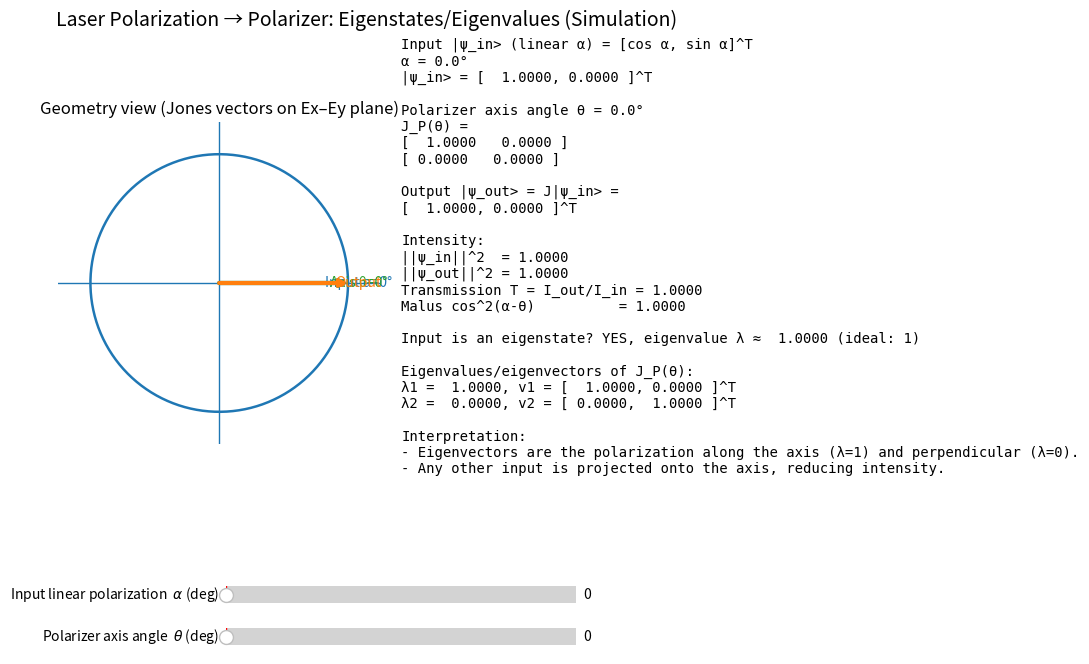

This chart was generated by the following Python code:
"""
Laser Polarization → Polarizer Simulation (Jones Calculus)
---------------------------------------------------------
Offline simulation with a simple UI (matplotlib sliders) to vary:

  1) Input linear polarization angle α (deg)   (0° = Horizontal, 90° = Vertical)
  2) Polarizer transmission axis angle θ (deg) (θ measured from Horizontal)

For each (α, θ) it displays:
  - Polarizer Jones matrix J_P(θ)
  - Input state |ψ_in> and output state |ψ_out> = J_P(θ)|ψ_in>
  - Whether the input state is an eigenstate of the polarizer at that θ
  - If eigenstate: the corresponding eigenvalue (λ = 1 for transmitted eigenstate, λ = 0 for blocked)
  - The eigenvalues/eigenvectors of J_P(θ) for reference
  - Intensity transmission I_out/I_in (Malus' law: cos^2(α-θ))

Notes:
  - An ideal polarizer is a projection operator:
        J_P(θ) = |eθ><eθ|
    where |eθ> is the unit vector along the transmission axis.
  - Eigenvalues are {1, 0}. It is not unitary; it reduces intensity in general.

Requirements:
    python >= 3.8
    numpy
    matplotlib

Run:
    python laser_polarizer_sim.py
"""

import numpy as np
import matplotlib.pyplot as plt
from matplotlib.widgets import Slider


def linpol_state(alpha_deg: float) -> np.ndarray:
    """Jones vector for linear polarization at angle alpha (0°=H, 90°=V)."""
    a = np.deg2rad(alpha_deg)
    return np.array([np.cos(a), np.sin(a)], dtype=float)


def polarizer_matrix(theta_deg: float) -> np.ndarray:
    """
    Jones matrix for an ideal linear polarizer with transmission axis at angle theta:
      J = |e><e|  where e = [cosθ, sinθ]^T
    """
    th = np.deg2rad(theta_deg)
    c, s = np.cos(th), np.sin(th)
    return np.array([[c * c, c * s],
                     [c * s, s * s]], dtype=float)


def unit(v: np.ndarray) -> np.ndarray:
    n = np.linalg.norm(v)
    return v / n if n > 1e-12 else v


def eigen_test(J: np.ndarray, psi: np.ndarray, tol: float = 1e-9):
    """
    Test if psi is an eigenvector of J, i.e., J psi = λ psi for some scalar λ.
    Returns: (is_eigen, lambda_est or None)
    """
    out = J @ psi
    if np.linalg.norm(psi) < 1e-12:
        return False, None

    # Collinearity in 2D via determinant
    det = psi[0]*out[1] - psi[1]*out[0]
    if abs(det) > tol:
        return False, None

    # Estimate λ from stable component
    lam = None
    if abs(psi[0]) >= abs(psi[1]) and abs(psi[0]) > tol:
        lam = out[0] / psi[0]
    elif abs(psi[1]) > tol:
        lam = out[1] / psi[1]

    if lam is None:
        return False, None

    return True, float(lam)


def fmt(x: float) -> str:
    return "0.0000" if abs(x) < 1e-12 else f"{x: .4f}"


def draw_vector(ax, v, color, label):
    v = unit(v)
    ax.annotate(
        "",
        xy=(v[0], v[1]),
        xytext=(0, 0),
        arrowprops=dict(arrowstyle="-|>", lw=3, color=color, shrinkA=0, shrinkB=0),
    )
    ax.text(v[0]*1.08, v[1]*1.08, label, color=color, ha="center", va="center", fontsize=10)


def main():
    fig = plt.figure(figsize=(7, 7))

    # Axes layout
    ax_geom = fig.add_axes([0.06, 0.24, 0.46, 0.70])
    ax_text = fig.add_axes([0.55, 0.24, 0.40, 0.70])
    ax_text.axis("off")

    # Slider axes
    ax_sl1 = fig.add_axes([0.3, 0.12, 0.50, 0.05])
    ax_sl2 = fig.add_axes([0.3, 0.06, 0.50, 0.05])

    alpha_slider = Slider(ax_sl1, r"Input linear polarization  $\alpha$ (deg)", 0.0, 360.0,
                          valinit=0.0, valstep=0.5)
    theta_slider = Slider(ax_sl2, r"Polarizer axis angle  $\theta$ (deg)", 0.0, 180.0,
                          valinit=0.0, valstep=0.5)

    # Precompute circle
    ang = np.linspace(0, 2*np.pi, 400)
    txt = ax_text.text(0.0, 1.0, "", va="top", family="monospace", fontsize=10)

    def render(alpha_deg: float, theta_deg: float):
        # Geometry panel
        ax_geom.cla()
        ax_geom.set_title("Geometry view (Jones vectors on Ex–Ey plane)")
        ax_geom.set_aspect("equal", adjustable="box")
        ax_geom.set_xlim(-1.25, 1.25)
        ax_geom.set_ylim(-1.25, 1.25)

        # Remove frame and ticks (no square around circle)
        for spine in ax_geom.spines.values():
            spine.set_visible(False)
        ax_geom.set_xticks([])
        ax_geom.set_yticks([])

        ax_geom.grid(True, alpha=0.1)
        ax_geom.plot(np.cos(ang), np.sin(ang), lw=1.8)
        ax_geom.axhline(0, lw=1.0)
        ax_geom.axvline(0, lw=1.0)

        psi_in = linpol_state(alpha_deg)
        J = polarizer_matrix(theta_deg)
        psi_out = J @ psi_in

        I_in = float(psi_in @ psi_in)
        I_out = float(psi_out @ psi_out)
        T = (I_out / I_in) if I_in > 1e-12 else 0.0

        # Polarizer axis direction
        th = np.deg2rad(theta_deg)
        axis = np.array([np.cos(th), np.sin(th)])

        # Draw vectors
        draw_vector(ax_geom, psi_in, "tab:blue", f"Input α={alpha_deg:.0f}°")
        draw_vector(ax_geom, axis, "tab:green", f"Axis θ={theta_deg:.0f}°")
        if np.linalg.norm(psi_out) > 1e-10:
            draw_vector(ax_geom, psi_out, "tab:orange", "Output")
        else:
            ax_geom.text(0.0, -1.15, "Output blocked (zero field)", ha="center",
                         color="tab:orange", fontsize=10)

        # Eigen test for input state
        is_eig, lam = eigen_test(J, psi_in)

        if is_eig:
            # Ideal polarizer eigenvalues are 1 (along axis) or 0 (orthogonal)
            # Snap for neat reporting
            lam_snap = 1.0 if lam > 0.5 else 0.0
            eig_line = f"Input is an eigenstate? YES, eigenvalue λ ≈ {lam: .4f} (ideal: {lam_snap:.0f})"
        else:
            eig_line = "Input is an eigenstate? NO (output is not proportional to input)"

        # Compute eigen-decomposition of J for reference
        evals, evecs = np.linalg.eig(J)
        # Normalize eigenvectors for nicer display (real parts suffice here)
        evecs = np.array([unit(evecs[:, 0].real), unit(evecs[:, 1].real)]).T

        # Malus' law check (for linear input)
        # Transmission T = cos^2(α-θ) (angles mod 180 for physical direction)
        malus = np.cos(np.deg2rad(alpha_deg - theta_deg))**2

        text_block = (
            f"Input |ψ_in> (linear α) = [cos α, sin α]^T\n"
            f"α = {alpha_deg:.1f}°\n"
            f"|ψ_in> = [ {fmt(psi_in[0])}, {fmt(psi_in[1])} ]^T\n\n"
            f"Polarizer axis angle θ = {theta_deg:.1f}°\n"
            f"J_P(θ) =\n"
            f"[ {fmt(J[0,0])}   {fmt(J[0,1])} ]\n"
            f"[ {fmt(J[1,0])}   {fmt(J[1,1])} ]\n\n"
            f"Output |ψ_out> = J|ψ_in> =\n"
            f"[ {fmt(psi_out[0])}, {fmt(psi_out[1])} ]^T\n\n"
            f"Intensity:\n"
            f"||ψ_in||^2  = {I_in:.4f}\n"
            f"||ψ_out||^2 = {I_out:.4f}\n"
            f"Transmission T = I_out/I_in = {T:.4f}\n"
            f"Malus cos^2(α-θ)          = {malus:.4f}\n\n"
            f"{eig_line}\n\n"
            f"Eigenvalues/eigenvectors of J_P(θ):\n"
            f"λ1 = {evals[0]: .4f}, v1 = [ {fmt(evecs[0,0])}, {fmt(evecs[1,0])} ]^T\n"
            f"λ2 = {evals[1]: .4f}, v2 = [ {fmt(evecs[0,1])}, {fmt(evecs[1,1])} ]^T\n\n"
            f"Interpretation:\n"
            f"- Eigenvectors are the polarization along the axis (λ=1) and perpendicular (λ=0).\n"
            f"- Any other input is projected onto the axis, reducing intensity.\n"
        )
        txt.set_text(text_block)
        fig.canvas.draw_idle()

    # Initial render
    render(alpha_slider.val, theta_slider.val)

    def on_change(_):
        render(alpha_slider.val, theta_slider.val)

    alpha_slider.on_changed(on_change)
    theta_slider.on_changed(on_change)

    fig.suptitle("Laser Polarization → Polarizer: Eigenstates/Eigenvalues (Simulation)",
                 y=0.98, fontsize=14)
    plt.show()


if __name__ == "__main__":
    main()
